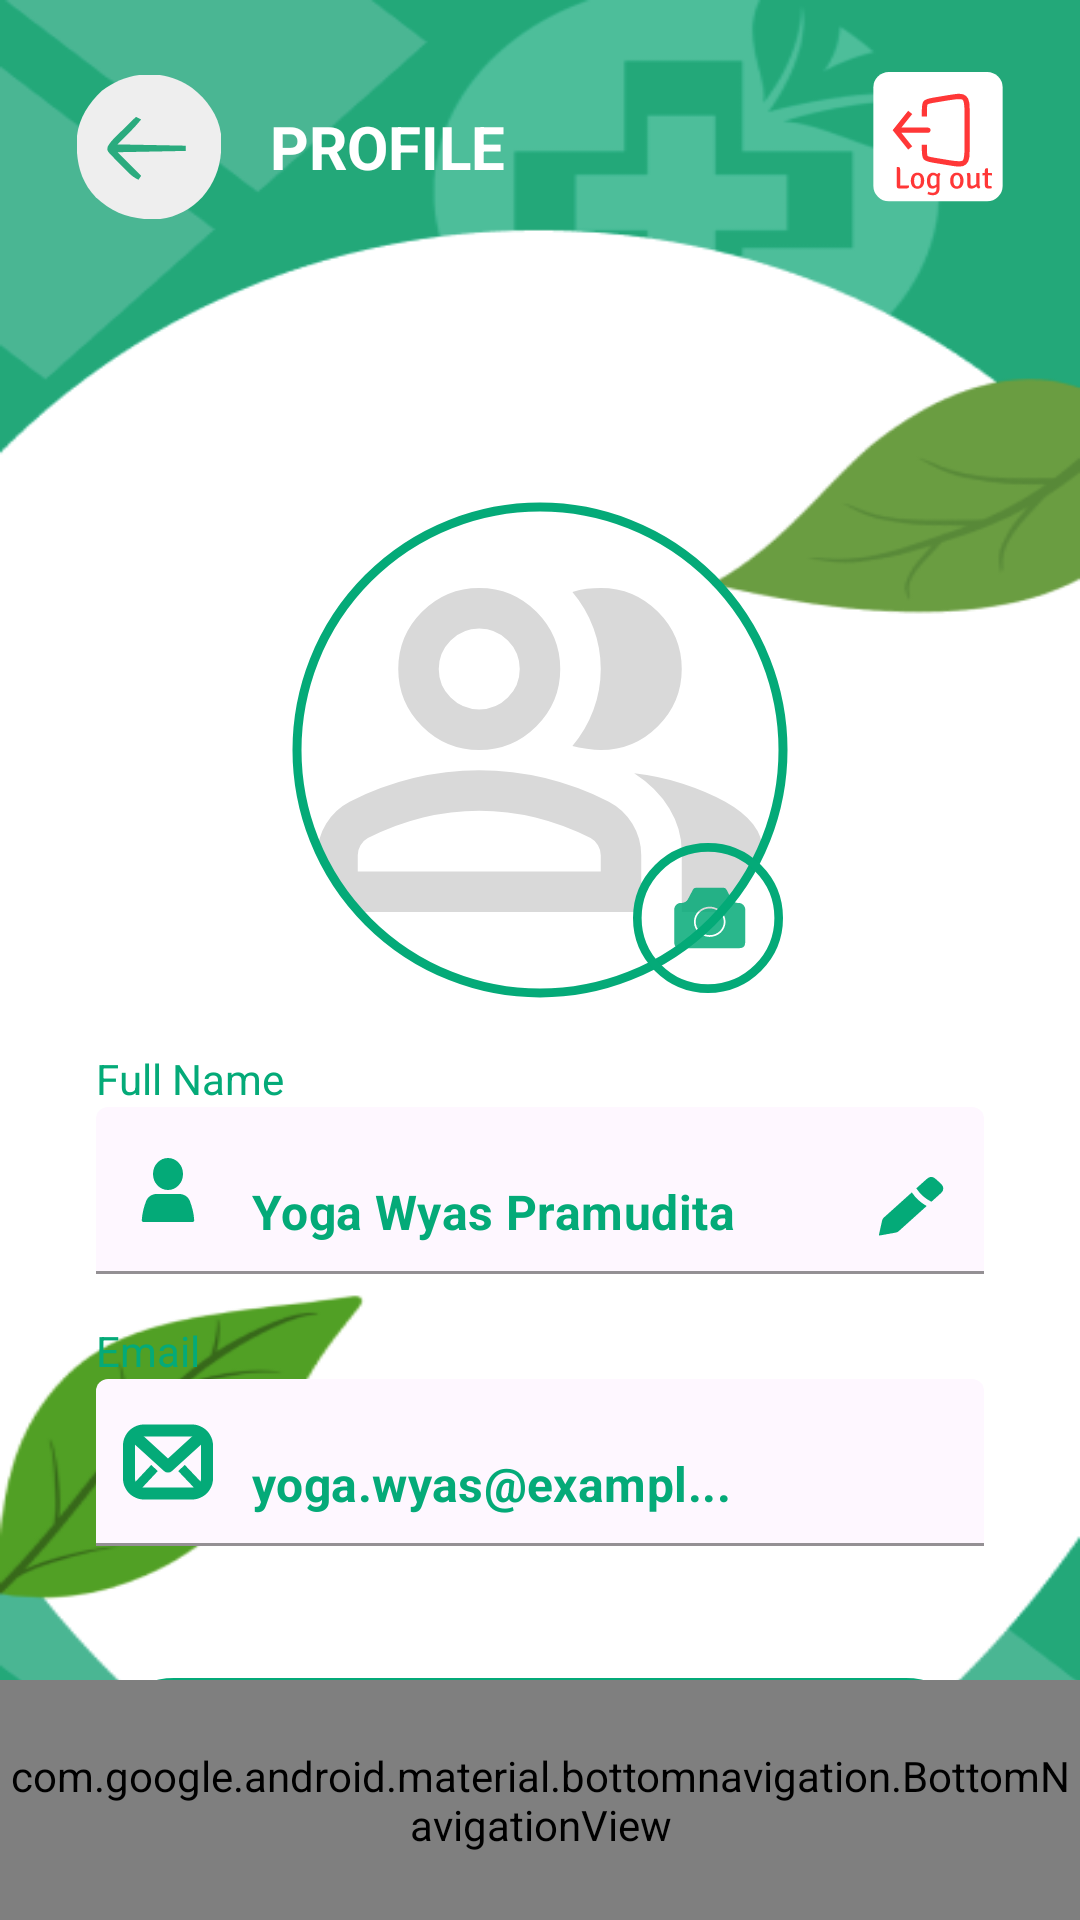

Layout XML and referenced resources for this Android screen:
<!-- AndroidManifest.xml: application theme Theme.AntrianPraktekDokter -->
<!-- res/layout/activity_profile.xml -->
<?xml version="1.0" encoding="utf-8"?>
<androidx.constraintlayout.widget.ConstraintLayout
    xmlns:android="http://schemas.android.com/apk/res/android"
    xmlns:app="http://schemas.android.com/apk/res-auto"
    xmlns:tools="http://schemas.android.com/tools"
    android:layout_width="match_parent"
    android:layout_height="match_parent"
    android:background="@drawable/bg_profile">
    <LinearLayout
        android:id="@+id/headerLayout"
        android:layout_width="match_parent"
        android:layout_height="wrap_content"
        android:orientation="horizontal"
        android:gravity="center_vertical"
        android:padding="24dp"
        app:layout_constraintTop_toTopOf="parent">

        <com.google.android.material.button.MaterialButton
            android:id="@+id/btnBack"
            style="@style/Animation.Design.BottomSheetDialog"
            android:layout_width="50dp"
            android:layout_height="50dp"
            android:paddingStart="1.5dp"
            app:backgroundTint="@android:color/transparent"
            app:cornerRadius="100dp"
            app:icon="@drawable/baseline_arrow_back_24"
            app:iconSize="48dp"
            app:iconTint="@null"
            app:tint="@null" />

        <TextView
            android:layout_width="0dp"
            android:layout_height="wrap_content"
            android:layout_weight="1"
            android:text="PROFILE"
            android:textColor="@color/white"
            android:textSize="20sp"
            android:textStyle="bold"
            android:layout_marginStart="16dp"/>

        <com.google.android.material.button.MaterialButton
            android:id="@+id/btnLogout"
            style="@style/Animation.Design.BottomSheetDialog"
            android:layout_width="50dp"
            android:layout_height="50dp"
            android:paddingStart="1.5dp"
            app:backgroundTint="@android:color/transparent"
            app:cornerRadius="100dp"
            app:icon="@drawable/ic_logout"
            app:iconSize="50dp"
            app:iconTint="@null"
            app:tint="@null" />
    </LinearLayout>

    <androidx.constraintlayout.widget.ConstraintLayout
        android:id="@+id/whiteContainer"
        android:layout_width="match_parent"
        android:layout_height="500dp"
        android:layout_marginTop="250dp"

        app:layout_constraintBottom_toBottomOf="parent"
        app:layout_constraintTop_toTopOf="parent"
        app:layout_constraintVertical_bias="0.0"
        tools:layout_editor_absoluteX="0dp">

        <ScrollView
            android:layout_width="match_parent"
            android:layout_height="0dp"
            android:paddingTop="100dp"
            app:layout_constraintTop_toTopOf="parent">

            <LinearLayout
                android:layout_width="match_parent"
                android:layout_height="wrap_content"
                android:orientation="vertical"
                android:paddingHorizontal="32dp"
                android:paddingBottom="100dp">

                <TextView
                    android:layout_width="wrap_content"
                    android:layout_height="wrap_content"
                    android:text="Full Name"
                    android:textColor="@color/primary"
                    android:textSize="14sp" />

                <com.google.android.material.textfield.TextInputLayout
                    android:id="@+id/tilName"
                    style="@style/Widget.MaterialComponents.TextInputLayout.FilledBox"
                    android:layout_width="match_parent"
                    android:layout_height="wrap_content"
                    app:boxBackgroundColor="@android:color/transparent"
                    app:boxStrokeColor="@color/primary"
                    app:boxStrokeWidth="1dp"
                    app:endIconDrawable="@drawable/ic_edit"
                    app:endIconMode="custom"
                    app:endIconTint="@color/primary"
                    app:startIconDrawable="@drawable/ic_profile2"
                    app:startIconTint="@color/primary">

                    <com.google.android.material.textfield.TextInputEditText
                        android:id="@+id/edtName"
                        android:layout_width="match_parent"
                        android:layout_height="wrap_content"
                        android:enabled="false"
                        android:inputType="textPersonName"
                        android:text="Yoga Wyas Pramudita"
                        android:textColor="@color/primary"
                        android:textStyle="bold" />
                </com.google.android.material.textfield.TextInputLayout>

                <TextView
                    android:layout_width="wrap_content"
                    android:layout_height="wrap_content"
                    android:layout_marginTop="16dp"
                    android:text="Email"
                    android:textColor="@color/primary"
                    android:textSize="14sp" />

                <com.google.android.material.textfield.TextInputLayout
                    style="@style/Widget.MaterialComponents.TextInputLayout.FilledBox"
                    android:layout_width="match_parent"
                    android:layout_height="wrap_content"
                    app:boxBackgroundColor="@android:color/transparent"
                    app:boxStrokeColor="@color/primary"
                    app:boxStrokeWidth="1dp"
                    app:startIconDrawable="@drawable/icon_emai_logo"
                    app:startIconTint="@color/primary">

                    <com.google.android.material.textfield.TextInputEditText
                        android:id="@+id/edtEmail"
                        android:layout_width="match_parent"
                        android:layout_height="wrap_content"
                        android:enabled="false"
                        android:inputType="textEmailAddress"
                        android:text="yoga.wyas@exampl..."
                        android:textColor="@color/primary"
                        android:textStyle="bold" />
                </com.google.android.material.textfield.TextInputLayout>

                <com.google.android.material.button.MaterialButton
                    android:id="@+id/btnSaveProfile"
                    android:layout_width="match_parent"
                    android:layout_height="60dp"
                    android:layout_marginTop="40dp"
                    android:text="Save Profile"
                    android:textSize="16sp"
                    android:textStyle="bold"
                    app:backgroundTint="@color/primary"
                    app:cornerRadius="30dp" />

            </LinearLayout>
        </ScrollView>

    </androidx.constraintlayout.widget.ConstraintLayout>

    <com.google.android.material.imageview.ShapeableImageView
        android:id="@+id/imgProfile"
        android:layout_width="170dp"
        android:layout_height="170dp"
        android:src="@drawable/profile_picture_background"
        android:scaleType="centerCrop"
        android:padding="4dp"
        app:shapeAppearanceOverlay="@style/CircleImage"
        app:strokeColor="@color/primary"
        app:strokeWidth="3dp"
        app:layout_constraintBottom_toTopOf="@+id/whiteContainer"
        app:layout_constraintTop_toTopOf="@+id/whiteContainer"
        app:layout_constraintStart_toStartOf="parent"
        app:layout_constraintEnd_toEndOf="parent" />

    <ImageButton
        android:id="@+id/btnChangePhoto"
        android:layout_width="50dp"
        android:layout_height="50dp"
        android:background="@drawable/ic_camera_alt"
        android:padding="8dp"
        app:tint="@android:color/white"
        app:layout_constraintBottom_toBottomOf="@+id/imgProfile"
        app:layout_constraintEnd_toEndOf="@+id/imgProfile"
        android:layout_marginEnd="4dp"
        android:layout_marginBottom="4dp"/>


    <com.google.android.material.bottomnavigation.BottomNavigationView
        android:id="@+id/bottomNavigation"
        android:layout_width="match_parent"
        android:layout_height="80dp"
        android:background="@color/primary"
        app:itemRippleColor="@android:color/transparent"
        app:itemActiveIndicatorStyle="@null"
        app:itemIconSize="50dp"
        app:itemIconTint="@android:color/white"
        app:itemTextColor="@android:color/white"
        app:labelVisibilityMode="labeled"
        app:menu="@navigation/bottom_nav_menu"
        app:layout_constraintBottom_toBottomOf="parent" />




</androidx.constraintlayout.widget.ConstraintLayout>
<!-- resources referenced by this layout -->
<resources>
  <color name="primary">#04AA78</color>
  <color name="white">#FFFFFFFF</color>
  <!-- drawable baseline_arrow_back_24 (drawable) -->
  <vector xmlns:android="http://schemas.android.com/apk/res/android"
      android:width="110dp"
      android:height="110dp"
      android:viewportWidth="110"
      android:viewportHeight="110">
    <path
        android:pathData="M88,10C99.22,18.65 107.87,30.71 110,45C111.28,63.75 108.15,78.56 95.81,93.19C86.68,102.95 74.06,109.68 60.59,110.24C42.02,110.64 28.1,106.37 14.32,93.48C2.54,80.89 -0.52,66.72 -0.28,50.1C0.28,34.94 8.12,22.18 19,12C39.2,-3.45 67.05,-5.23 88,10Z"
        android:fillColor="#EEEEEE"/>
    <path
        android:pathData="M45,32C46.32,32.66 47.64,33.32 49,34C43.39,40.86 37.37,46.63 31,53C48.16,53.33 65.32,53.66 83,54C83,55.32 83,56.64 83,58C65.84,58.33 48.68,58.66 31,59C36.94,64.94 42.88,70.88 49,77C48.34,77.99 47.68,78.98 47,80C43.7,78.56 41.53,76.77 39,74.23C38.26,73.48 37.51,72.74 36.75,71.98C35.99,71.2 35.22,70.42 34.44,69.63C33.67,68.86 32.9,68.09 32.11,67.3C27.93,63.09 27.93,63.09 26,61C25.38,60.36 24.77,59.72 24.13,59.06C23,57 23,57 23.53,54.55C25.23,51.6 27.14,49.52 29.57,47.14C30.47,46.25 31.36,45.36 32.29,44.45C33.22,43.54 34.16,42.63 35.13,41.69C36.08,40.75 37.03,39.81 37.99,38.87C40.32,36.57 42.66,34.28 45,32Z"
        android:fillColor="#2AAB7E"/>
  </vector>
  <!-- drawable ic_edit (drawable) -->
  <vector xmlns:android="http://schemas.android.com/apk/res/android"
      android:width="30dp"
      android:height="31dp"
      android:viewportWidth="30"
      android:viewportHeight="31">
    <path
        android:pathData="M14.939,16.132C16.202,18.01 17.897,19.571 19.89,20.676L11.006,28.673C10.586,29.051 10.376,29.24 10.125,29.363C9.874,29.486 9.596,29.536 9.039,29.636L4.649,30.426C4.315,30.487 4.147,30.516 4.055,30.42C3.962,30.323 4,30.157 4.073,29.826L4.882,26.183C5.019,25.564 5.089,25.254 5.246,24.985C5.403,24.715 5.64,24.502 6.111,24.078L14.939,16.132ZM20.935,11.057C21.247,10.981 21.573,10.981 21.886,11.057C22.374,11.177 22.799,11.559 23.647,12.323C24.675,13.248 25.188,13.71 25.345,14.267C25.445,14.622 25.444,14.997 25.345,15.351C25.188,15.908 24.675,16.371 23.647,17.296L21.478,19.248C19.408,18.248 17.668,16.696 16.441,14.78L19.172,12.323C20.021,11.559 20.446,11.177 20.935,11.057Z"
        android:fillColor="#04AA78"
        android:fillType="evenOdd"/>
  </vector>
  <!-- drawable ic_profile2 (drawable) -->
  <vector xmlns:android="http://schemas.android.com/apk/res/android"
      android:width="30dp"
      android:height="32dp"
      android:viewportWidth="56"
      android:viewportHeight="54">
    <path
        android:pathData="M18.667,18a9.333,9 0,1 0,18.667 0a9.333,9 0,1 0,-18.667 0z"
        android:fillColor="#EFEFEF"/>
    <path
        android:pathData="M14.338,33.342C15.432,30.737 18.066,29.25 20.892,29.25H35.108C37.934,29.25 40.568,30.737 41.662,33.342C42.832,36.129 44.118,40.022 44.309,44C44.336,44.552 43.886,45 43.333,45H12.667C12.115,45 11.665,44.552 11.691,44C11.883,40.022 13.168,36.129 14.338,33.342Z"
        android:fillColor="#EFEFEF"/>
  </vector>
  <style name="CircleImage" parent="">
          <item name="cornerFamily">rounded</item>
          <item name="cornerSize">50%</item>
      </style>
  <style name="Theme.AntrianPraktekDokter" parent="Base.Theme.AntrianPraktekDokter" />
  <style name="Base.Theme.AntrianPraktekDokter" parent="Theme.Material3.DayNight.NoActionBar">
          
          
      </style>
</resources>
